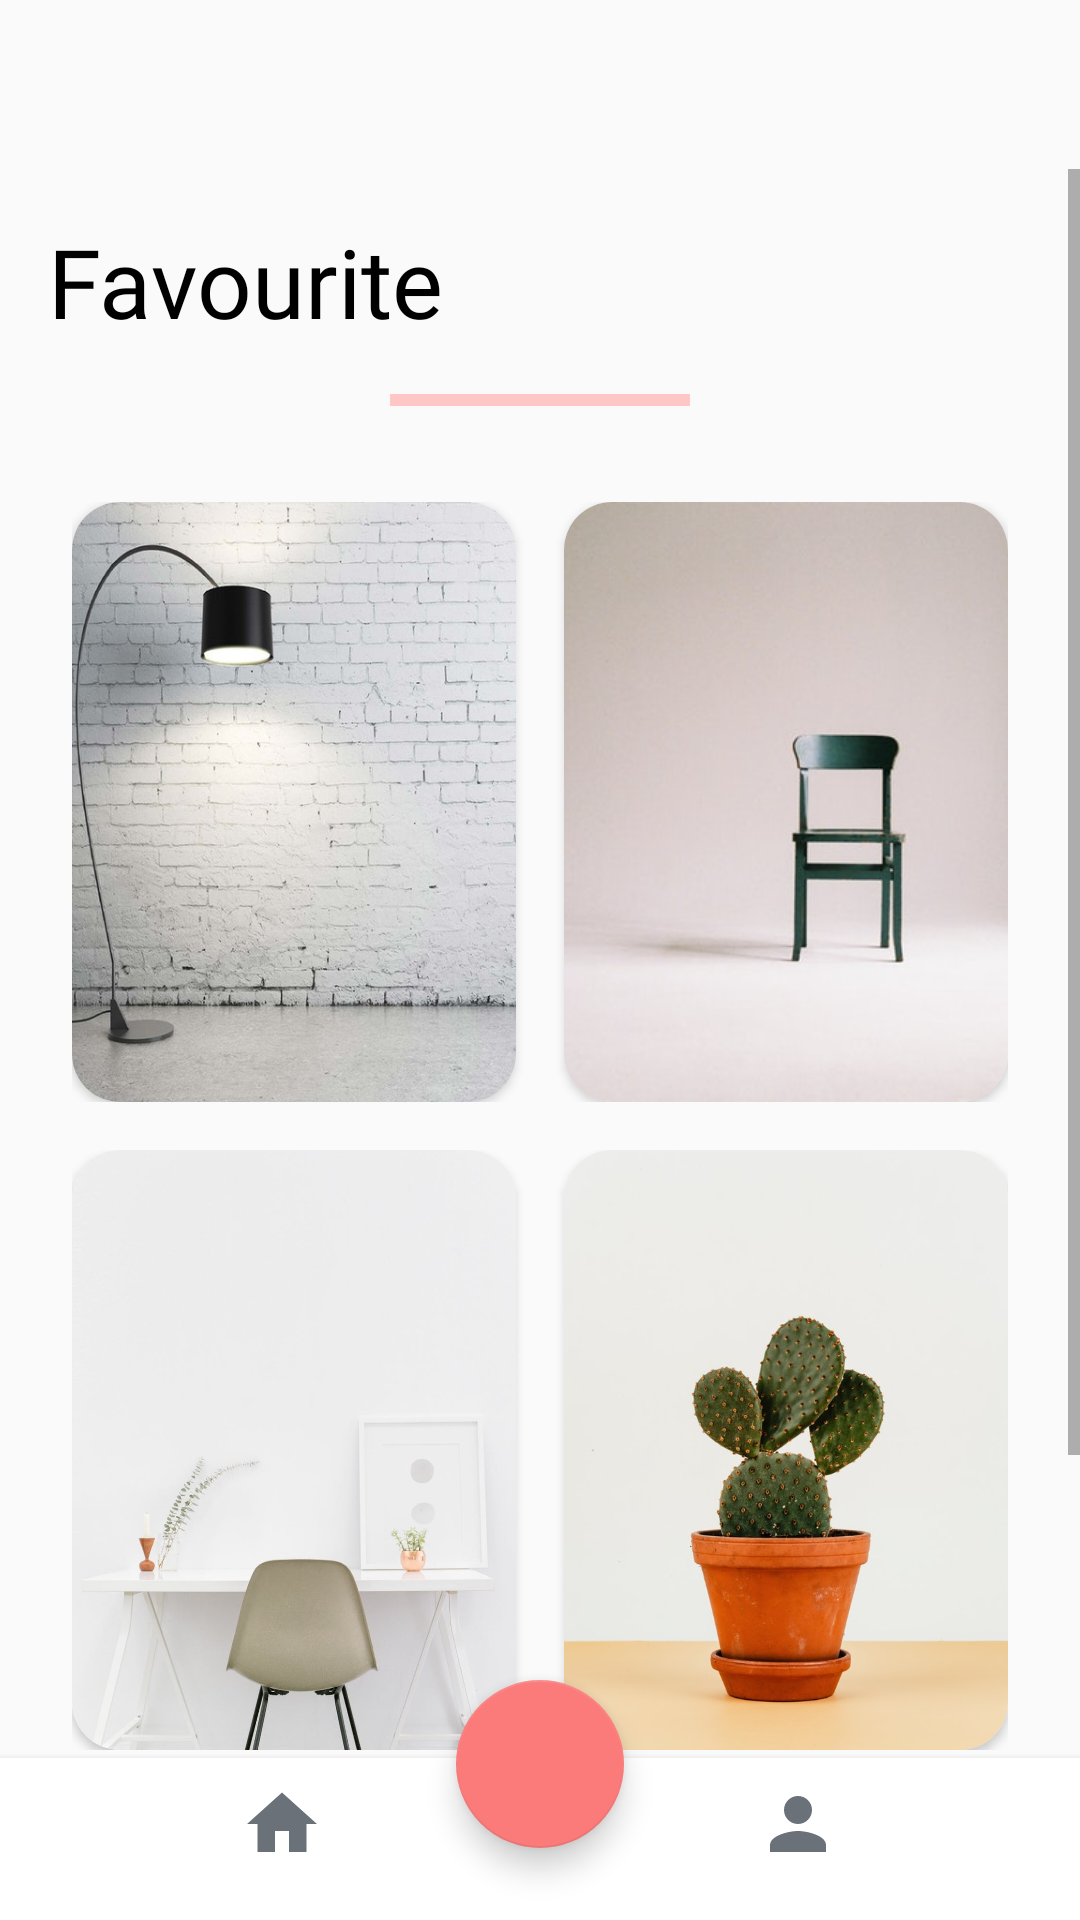

Here is an Android app screen rendered from its layout file. Give the layout XML and the strings, colors and styles it references.
<!-- AndroidManifest.xml: activity theme AppTheme.NoActionBar -->
<!-- res/layout/activity_main4.xml -->
<?xml version="1.0" encoding="utf-8"?>
<androidx.coordinatorlayout.widget.CoordinatorLayout xmlns:android="http://schemas.android.com/apk/res/android"
    xmlns:app="http://schemas.android.com/apk/res-auto"
    xmlns:tools="http://schemas.android.com/tools"
    android:layout_width="match_parent"
    android:layout_height="match_parent"
    tools:context=".Main4Activity">

    <com.google.android.material.appbar.AppBarLayout
        android:layout_width="match_parent"
        android:layout_height="wrap_content"
        android:background="@null"
        android:paddingTop="24dp"
        android:theme="@style/AppTheme.AppBarOverlay"
        app:elevation="0dp">

        <androidx.appcompat.widget.Toolbar
            android:id="@+id/toolbar"
            android:layout_width="match_parent"
            android:layout_height="?attr/actionBarSize"
            app:popupTheme="@style/AppTheme.PopupOverlay"
            app:theme="@style/AppTheme.Toolbar">

        </androidx.appcompat.widget.Toolbar>

    </com.google.android.material.appbar.AppBarLayout>

    <RelativeLayout
        android:layout_width="match_parent"
        android:layout_height="match_parent"
        android:layout_marginTop="-24dp"
        app:layout_behavior="@string/appbar_scrolling_view_behavior">

        <ScrollView
            android:layout_width="match_parent"
            android:layout_height="match_parent">

            <LinearLayout
                android:layout_width="match_parent"
                android:layout_height="wrap_content"
                android:orientation="vertical"
                android:paddingLeft="16dp"
                android:paddingTop="16dp"
                android:paddingRight="16dp"
                android:paddingBottom="44dp">

                <TextView
                    android:layout_width="match_parent"
                    android:layout_height="wrap_content"
                    android:fontFamily="@font/calibri"
                    android:text="Favourite"
                    android:textColor="#000000"
                    android:textSize="32sp" />

                <View
                    android:layout_width="100dp"
                    android:layout_height="4dp"
                    android:layout_gravity="center"
                    android:layout_marginTop="16dp"
                    android:layout_marginBottom="24dp"
                    android:background="#ffc6c6" />

                <LinearLayout
                    android:layout_width="match_parent"
                    android:layout_height="wrap_content"
                    android:padding="8dp"
                    android:weightSum="100">

                    <androidx.cardview.widget.CardView
                        android:layout_width="0dp"
                        android:layout_height="wrap_content"
                        android:layout_marginEnd="8dp"
                        android:layout_weight="50"
                        app:cardCornerRadius="16dp">

                        <ImageView
                            android:layout_width="match_parent"
                            android:layout_height="200dp"
                            android:scaleType="centerCrop"
                            android:src="@drawable/favorite_img_1" />

                    </androidx.cardview.widget.CardView>

                    <androidx.cardview.widget.CardView
                        android:layout_width="0dp"
                        android:layout_height="wrap_content"
                        android:layout_marginStart="8dp"
                        android:layout_weight="50"
                        app:cardCornerRadius="16dp">

                        <ImageView
                            android:layout_width="match_parent"
                            android:layout_height="200dp"
                            android:scaleType="centerCrop"
                            android:src="@drawable/favorite_img_2" />

                    </androidx.cardview.widget.CardView>

                </LinearLayout>

                <LinearLayout
                    android:layout_width="match_parent"
                    android:layout_height="wrap_content"
                    android:padding="8dp"
                    android:weightSum="100">

                    <androidx.cardview.widget.CardView
                        android:layout_width="0dp"
                        android:layout_height="wrap_content"
                        android:layout_marginEnd="8dp"
                        android:layout_weight="50"
                        app:cardCornerRadius="16dp">

                        <ImageView
                            android:layout_width="match_parent"
                            android:layout_height="200dp"
                            android:scaleType="centerCrop"
                            android:src="@drawable/favorite_img_3" />

                    </androidx.cardview.widget.CardView>

                    <androidx.cardview.widget.CardView
                        android:layout_width="0dp"
                        android:layout_height="wrap_content"
                        android:layout_marginStart="8dp"
                        android:layout_weight="50"
                        app:cardCornerRadius="16dp">

                        <ImageView
                            android:layout_width="match_parent"
                            android:layout_height="200dp"
                            android:scaleType="centerCrop"
                            android:src="@drawable/favorite_img_4" />

                    </androidx.cardview.widget.CardView>

                </LinearLayout>

                <LinearLayout
                    android:layout_width="match_parent"
                    android:layout_height="wrap_content"
                    android:padding="8dp"
                    android:weightSum="100">

                    <androidx.cardview.widget.CardView
                        android:layout_width="0dp"
                        android:layout_height="wrap_content"
                        android:layout_marginEnd="8dp"
                        android:layout_weight="50"
                        app:cardCornerRadius="16dp">

                        <ImageView
                            android:layout_width="match_parent"
                            android:layout_height="200dp"
                            android:scaleType="centerCrop"
                            android:src="@drawable/favorite_img_5" />

                    </androidx.cardview.widget.CardView>

                    <androidx.cardview.widget.CardView
                        android:layout_width="0dp"
                        android:layout_height="wrap_content"
                        android:layout_marginStart="8dp"
                        android:layout_weight="50"
                        app:cardCornerRadius="16dp">

                        <ImageView
                            android:layout_width="match_parent"
                            android:layout_height="200dp"
                            android:scaleType="centerCrop"
                            android:src="@drawable/favorite_img_6" />

                    </androidx.cardview.widget.CardView>

                </LinearLayout>

            </LinearLayout>

        </ScrollView>

        <com.google.android.material.floatingactionbutton.FloatingActionButton
            android:id="@+id/favorite"
            android:layout_width="wrap_content"
            android:layout_height="wrap_content"
            android:layout_alignParentBottom="true"
            android:layout_centerHorizontal="true"
            android:layout_marginBottom="24dp"
            android:src="@drawable/ic_favorite_white_24dp"
            app:fabSize="normal" />

        <LinearLayout
            android:layout_width="match_parent"
            android:layout_height="wrap_content"
            android:layout_alignParentBottom="true"
            android:background="#FFFFFF"
            android:elevation="4dp"
            android:orientation="horizontal"
            android:padding="8dp"
            android:weightSum="100">

            <LinearLayout
                android:id="@+id/home_linear_layout"
                android:layout_width="0dp"
                android:layout_height="wrap_content"
                android:layout_weight="50"
                android:orientation="vertical">

                <ImageView
                    android:layout_width="28dp"
                    android:layout_height="28dp"
                    android:layout_gravity="center"
                    android:src="@drawable/ic_home_gray_24dp" />

                <View
                    android:layout_width="84dp"
                    android:layout_height="2dp"
                    android:layout_gravity="center"
                    android:layout_marginTop="8dp"
                    android:background="@color/colorPrimaryDark"
                    android:visibility="invisible" />

            </LinearLayout>

            <LinearLayout
                android:layout_width="0dp"
                android:layout_height="wrap_content"
                android:layout_weight="50"
                android:orientation="vertical">

                <ImageView
                    android:layout_width="28dp"
                    android:layout_height="28dp"
                    android:layout_gravity="center"
                    android:src="@drawable/ic_person_gray_24dp" />

                <View
                    android:layout_width="84dp"
                    android:layout_height="2dp"
                    android:layout_gravity="center"
                    android:layout_marginTop="8dp"
                    android:background="@color/colorPrimaryDark"
                    android:visibility="invisible" />

            </LinearLayout>

        </LinearLayout>

    </RelativeLayout>

</androidx.coordinatorlayout.widget.CoordinatorLayout>
<!-- resources referenced by this layout -->
<resources>
  <color name="colorPrimaryDark">#688ae2</color>
  <!-- drawable favorite_img_1: jpg bitmap (drawable, 96566 bytes) -->
  <!-- drawable favorite_img_2: jpg bitmap (drawable, 26696 bytes) -->
  <!-- drawable favorite_img_3: jpeg bitmap (drawable, 38804 bytes) -->
  <!-- drawable favorite_img_4: jpg bitmap (drawable, 53079 bytes) -->
  <!-- drawable favorite_img_6: jpg bitmap (drawable, 65012 bytes) -->
  <!-- drawable ic_home_gray_24dp (drawable) -->
  <vector xmlns:android="http://schemas.android.com/apk/res/android"
          android:width="24dp"
          android:height="24dp"
          android:viewportWidth="24.0"
          android:viewportHeight="24.0">
      <path
          android:fillColor="#FF6A7179"
          android:pathData="M10,20v-6h4v6h5v-8h3L12,3 2,12h3v8z"/>
  </vector>
  <!-- drawable ic_person_gray_24dp (drawable) -->
  <vector xmlns:android="http://schemas.android.com/apk/res/android"
          android:width="24dp"
          android:height="24dp"
          android:viewportWidth="24.0"
          android:viewportHeight="24.0">
      <path
          android:fillColor="#FF6A7179"
          android:pathData="M12,12c2.21,0 4,-1.79 4,-4s-1.79,-4 -4,-4 -4,1.79 -4,4 1.79,4 4,4zM12,14c-2.67,0 -8,1.34 -8,4v2h16v-2c0,-2.66 -5.33,-4 -8,-4z"/>
  </vector>
  <style name="AppTheme.AppBarOverlay" parent="ThemeOverlay.AppCompat.Dark.ActionBar" />
  <style name="AppTheme.PopupOverlay" parent="ThemeOverlay.AppCompat.Light" />
  <style name="AppTheme.Toolbar" parent="ThemeOverlay.AppCompat.ActionBar" />
  <style name="AppTheme.NoActionBar">
          <item name="windowActionBar">false</item>
          <item name="windowNoTitle">true</item>
      </style>
</resources>
